Photos from the image-classification dataset "CNN classification of sugracane diseases" in the GitHub repository Shabinaja/roboflow-sugarcane-diseases. Its 5 classes are: healthy, red rot, ring spot, rust, smut.

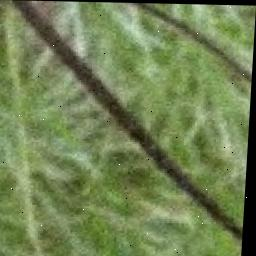
Label: smut

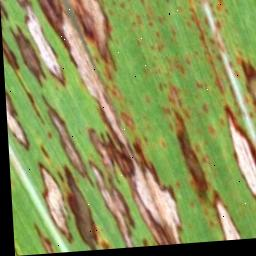
Label: ring spot

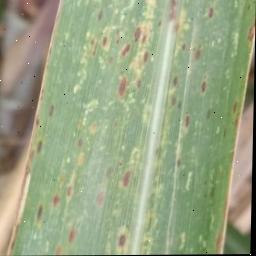
Label: rust

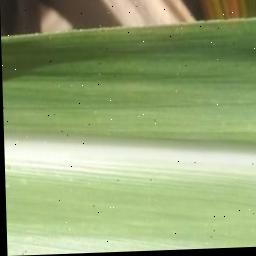
Label: healthy

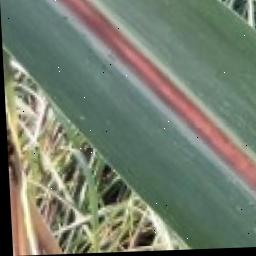
Label: red rot

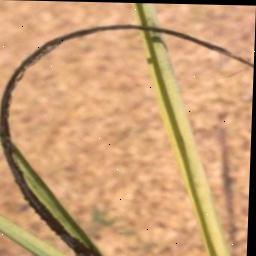
Label: smut
